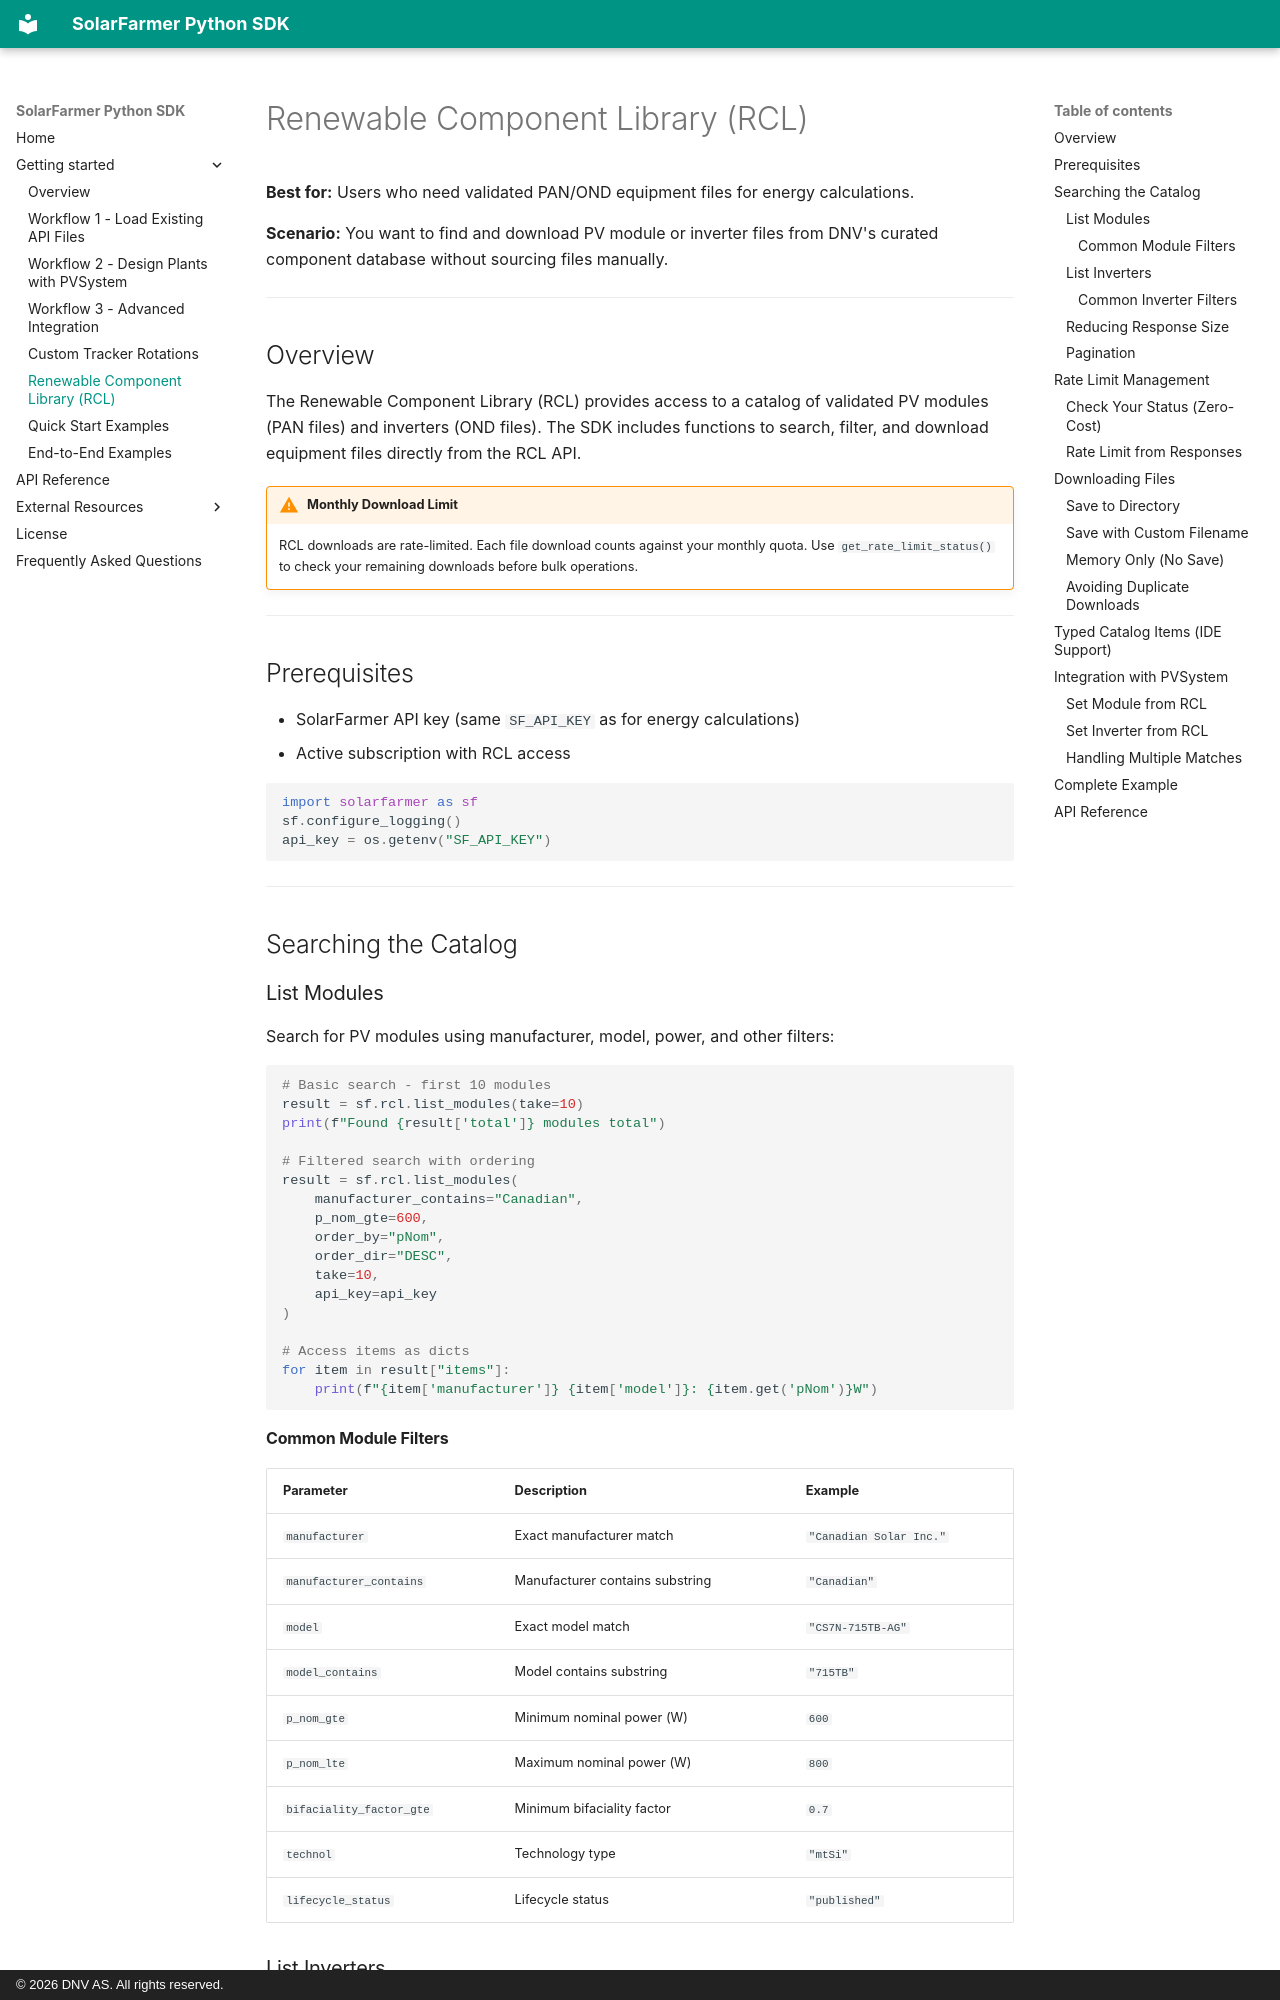

repository: dnv-opensource/solarfarmer-python-sdk · page: getting-started/rcl-component-library/index.html · generator: mkdocs · copyright: © 2026 DNV AS. All rights reserved.

---
title: Renewable Component Library (RCL)
description: Search and download PV modules and inverters from DNV's curated component database
---

# Renewable Component Library (RCL)

**Best for:** Users who need validated PAN/OND equipment files for energy calculations.

**Scenario:** You want to find and download PV module or inverter files from DNV's curated component database without sourcing files manually.

---

## Overview

The Renewable Component Library (RCL) provides access to a catalog of validated PV modules (PAN files) and inverters (OND files). The SDK includes functions to search, filter, and download equipment files directly from the RCL API.

!!! warning "Monthly Download Limit"
    RCL downloads are rate-limited. Each file download counts against your monthly quota. Use `get_rate_limit_status()` to check your remaining downloads before bulk operations.

---

## Prerequisites

- SolarFarmer API key (same `SF_API_KEY` as for energy calculations)
- Active subscription with RCL access

```python
import solarfarmer as sf
sf.configure_logging()
api_key = os.getenv("SF_API_KEY")
```

---

## Searching the Catalog

### List Modules

Search for PV modules using manufacturer, model, power, and other filters:

```python
# Basic search - first 10 modules
result = sf.rcl.list_modules(take=10)
print(f"Found {result['total']} modules total")

# Filtered search with ordering
result = sf.rcl.list_modules(
    manufacturer_contains="Canadian",
    p_nom_gte=600,
    order_by="pNom",
    order_dir="DESC",
    take=10,
    api_key=api_key
)

# Access items as dicts
for item in result["items"]:
    print(f"{item['manufacturer']} {item['model']}: {item.get('pNom')}W")
```

#### Common Module Filters

| Parameter | Description | Example |
|-----------|-------------|---------|
| `manufacturer` | Exact manufacturer match | `"Canadian Solar Inc."` |
| `manufacturer_contains` | Manufacturer contains substring | `"Canadian"` |
| `model` | Exact model match | `"CS7N-715TB-AG"` |
| `model_contains` | Model contains substring | `"715TB"` |
| `p_nom_gte` | Minimum nominal power (W) | `600` |
| `p_nom_lte` | Maximum nominal power (W) | `800` |
| `bifaciality_factor_gte` | Minimum bifaciality factor | `0.7` |
| `technol` | Technology type | `"mtSi"` |
| `lifecycle_status` | Lifecycle status | `"published"` |
